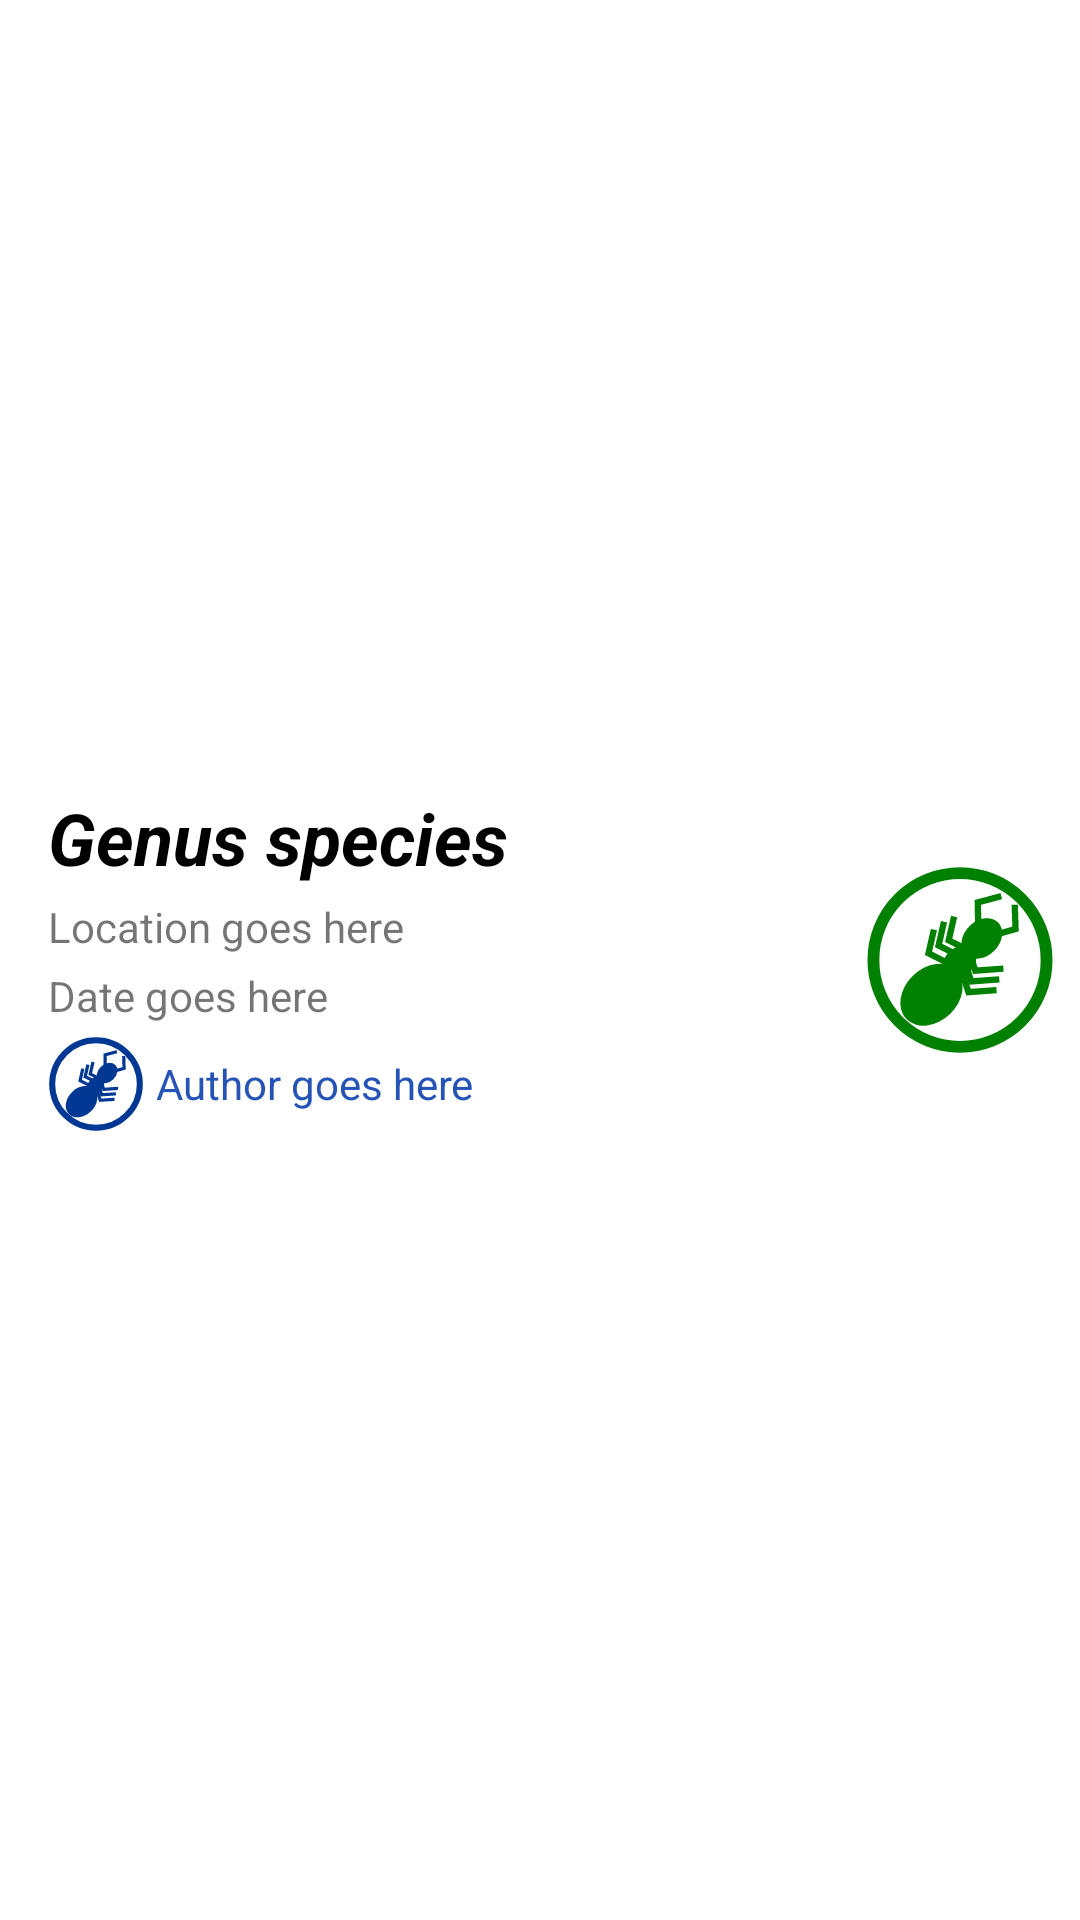

The Android layout XML behind this screen, and the referenced resources:
<!-- AndroidManifest.xml: application theme AppTheme -->
<!-- res/layout/flight_cell.xml -->
<?xml version="1.0" encoding="utf-8"?>
<androidx.constraintlayout.widget.ConstraintLayout xmlns:android="http://schemas.android.com/apk/res/android"
        xmlns:app="http://schemas.android.com/apk/res-auto"
        android:layout_width="match_parent"
        android:layout_height="wrap_content"
        android:clickable="true"
        android:focusable="true">

    <androidx.appcompat.widget.AppCompatImageView
            android:id="@+id/verified_image"
            android:layout_width="64dp"
            android:layout_height="64dp"
            android:layout_margin="8dp"
            app:layout_constraintTop_toTopOf="parent"
            app:layout_constraintBottom_toBottomOf="parent"
            app:layout_constraintEnd_toEndOf="parent"
            android:src="@drawable/ic_antgreensmall"/>

    <LinearLayout
            android:id="@+id/labels_container"
            android:layout_width="0dp"
            android:layout_height="wrap_content"
            app:layout_constraintTop_toTopOf="parent"
            app:layout_constraintBottom_toBottomOf="parent"
            app:layout_constraintStart_toStartOf="parent"
            app:layout_constraintEnd_toStartOf="@id/verified_image"
            android:layout_margin="8dp"
            android:padding="8dp"
            android:orientation="vertical">
        <TextView
                android:id="@+id/taxonomy_label"
                android:layout_width="wrap_content"
                android:layout_height="wrap_content"
                android:text="@string/taxonomy_placeholder"
                android:textStyle="bold|italic"
                android:textColor="@android:color/black"
                android:textSize="24sp"
                android:layout_marginBottom="@dimen/label_spacing"/>
        <TextView
                android:id="@+id/location_label"
                android:layout_width="wrap_content"
                android:layout_height="wrap_content"
                android:text="@string/loc_placeholder"
                android:layout_marginBottom="@dimen/label_spacing"/>
        <TextView
                android:id="@+id/date_label"
                android:layout_width="wrap_content"
                android:layout_height="wrap_content"
                android:text="@string/date_placeholder"
                android:layout_marginBottom="@dimen/label_spacing"/>

        <TextView
                android:id="@+id/author_label"
                android:layout_width="wrap_content"
                android:layout_height="wrap_content"
                android:drawableStart="@drawable/ic_antbluesmall"
                android:drawablePadding="@dimen/ant_user_spacing"
                android:gravity="center_vertical"
                android:textColor="@color/colorPrimary"
                android:text="@string/author_placeholder" />

    </LinearLayout>

</androidx.constraintlayout.widget.ConstraintLayout>
<!-- resources referenced by this layout -->
<resources>
  <color name="colorPrimary">#2654b6</color>
  <dimen name="ant_user_spacing">4dp</dimen>
  <dimen name="label_spacing">4dp</dimen>
  <!-- drawable ic_antbluesmall: vector/xml drawable (drawable, 3636 chars, omitted) -->
  <!-- drawable ic_antgreensmall: vector/xml drawable (drawable, 3357 chars, omitted) -->
  <string name="author_placeholder">Author goes here</string>
  <string name="date_placeholder">Date goes here</string>
  <string name="loc_placeholder">Location goes here</string>
  <string name="taxonomy_placeholder">Genus species</string>
  <style name="AppTheme" parent="Theme.MaterialComponents.Light.DarkActionBar">
          
          <item name="colorPrimary">@color/colorPrimary</item>
          <item name="colorPrimaryDark">@color/colorPrimaryDark</item>
          <item name="colorAccent">@color/colorAccent</item>
      </style>
  <color name="colorPrimaryDark">#003894</color>
  <color name="colorAccent">#D81B60</color>
</resources>
